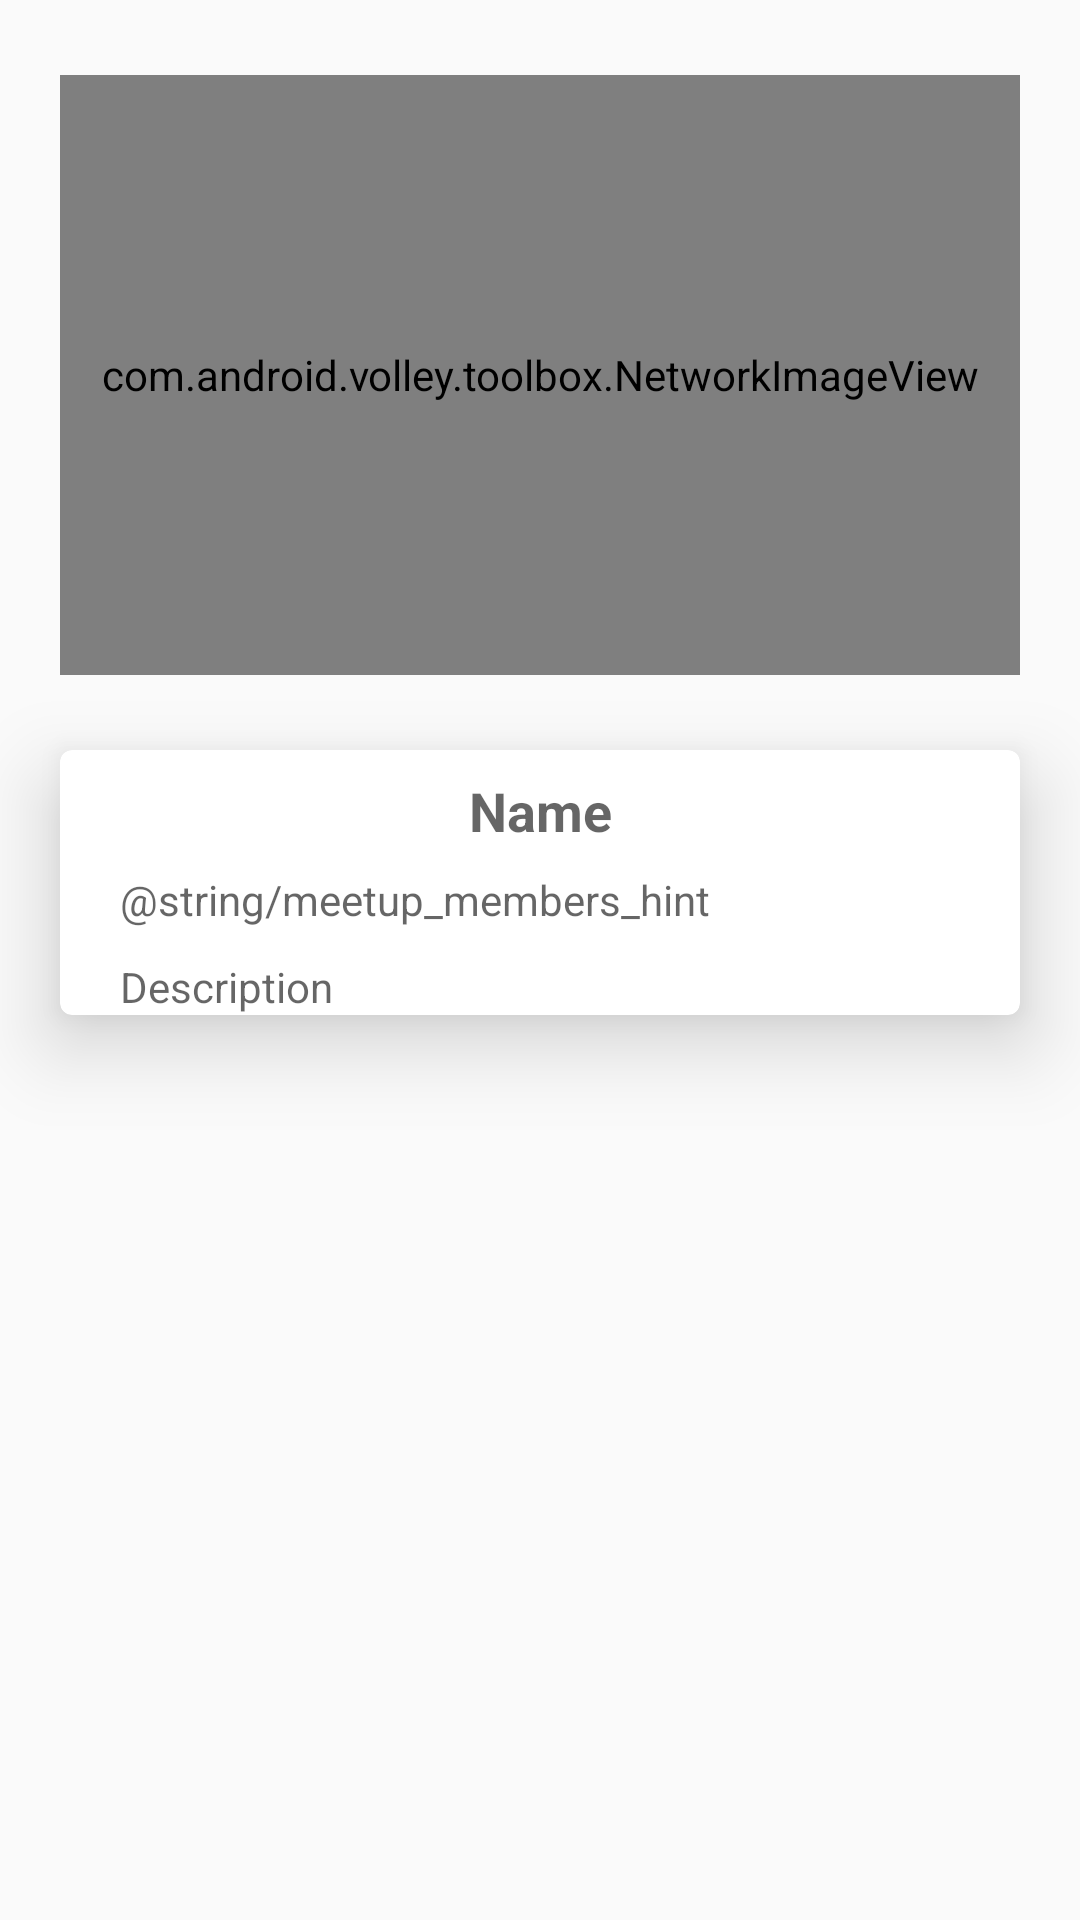

The Android layout XML behind this screen, and the referenced resources:
<!-- AndroidManifest.xml: application theme AppTheme -->
<!-- res/layout/fragment_meet_up_details.xml -->
<LinearLayout xmlns:android="http://schemas.android.com/apk/res/android"
              android:layout_width="match_parent"
              android:layout_height="match_parent"
              android:orientation="vertical">


    <com.android.volley.toolbox.NetworkImageView
        android:id="@+id/meetup_photo"
        android:src="@drawable/card"
        android:layout_gravity="center"
		android:layout_marginTop="25dp"
		android:layout_marginBottom="25dp"
        android:layout_width="320dp"
        android:layout_height="200dp"
        />







    <android.support.v7.widget.CardView
        xmlns:card_view="http://schemas.android.com/apk/res-auto"
        android:id="@+id/card_view"
        android:layout_gravity="center"
        android:layout_width="320dp"
        android:layout_height="wrap_content"
        card_view:cardElevation="16dp"
        card_view:cardCornerRadius="4dp">

		<ScrollView
			android:layout_width="match_parent"
			android:layout_height="wrap_content"
			android:layout_centerVertical="true">

        	<RelativeLayout
            	android:layout_width="match_parent"
            	android:layout_height="match_parent">




				<TextView android:id="@+id/meetup_name"
					  android:padding="8dp"
					  android:paddingTop="15dp"
					  android:layout_width="match_parent"
					  android:layout_height="wrap_content"
					  android:textStyle="bold"
					  android:textSize="18dp"
					  android:hint="@string/story_title_hint"
					  android:gravity="center_horizontal"/>

				<TextView android:id="@+id/meetup_members"
					  android:paddingLeft="20dp"
					  android:paddingRight="20dp"
					  android:paddingBottom="10dp"
					  android:layout_width="match_parent"
					  android:layout_height="wrap_content"
					  android:layout_below="@+id/meetup_name"
					  android:textSize="14dp"
					  android:hint="@string/meetup_members_hint"/>

            	<TextView android:id="@+id/meetup_description"
					  android:paddingLeft="20dp"
					  android:paddingRight="20dp"
					  android:layout_below="@+id/meetup_members"
					  android:layout_width="wrap_content"
					  android:layout_height="wrap_content"
					  android:textSize="14dp"
					  android:hint="@string/story_description_hint"
					  android:gravity="center_horizontal|fill_horizontal"/>
        	</RelativeLayout>
		</ScrollView>
    </android.support.v7.widget.CardView>



</LinearLayout>
<!-- resources referenced by this layout -->
<resources>
  <!-- drawable card: png bitmap (drawable, 28255 bytes) -->
  <string name="story_description_hint">Description</string>
  <string name="story_title_hint">Name</string>
  <style name="AppTheme" parent="Theme.AppCompat.Light.NoActionBar">
      
      <item name="colorPrimary">@color/colorPrimary</item>
      <item name="colorPrimaryDark">@color/colorPrimaryDark</item>
      <item name="colorAccent">@color/colorAccent</item>
    </style>
  <color name="colorPrimary">#3F51B5</color>
  <color name="colorPrimaryDark">#303F9F</color>
  <color name="colorAccent">#FF4081</color>
</resources>
